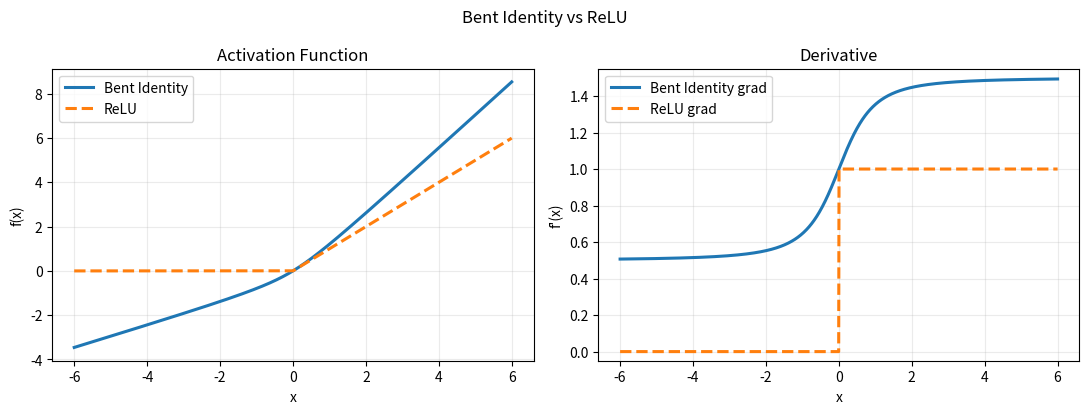

The script that saved this image: (Note: this script raises an exception after producing the figure.)
import os
import numpy as np
import matplotlib.pyplot as plt


def bent_identity(x: np.ndarray) -> np.ndarray:
    return x + (np.sqrt(x * x + 1.0) - 1.0) / 2.0


def bent_identity_grad(x: np.ndarray) -> np.ndarray:
    return 1.0 + x / (2.0 * np.sqrt(x * x + 1.0))


def relu(x: np.ndarray) -> np.ndarray:
    return np.maximum(0.0, x)


def relu_grad(x: np.ndarray) -> np.ndarray:
    return (x > 0.0).astype(np.float64)


def main() -> None:
    x = np.linspace(-6.0, 6.0, 1200)

    y_bent = bent_identity(x)
    y_relu = relu(x)
    dy_bent = bent_identity_grad(x)
    dy_relu = relu_grad(x)

    fig, axes = plt.subplots(1, 2, figsize=(11, 4.2), dpi=140)

    axes[0].plot(x, y_bent, label="Bent Identity", linewidth=2.2)
    axes[0].plot(x, y_relu, label="ReLU", linewidth=2.2, linestyle="--")
    axes[0].set_title("Activation Function")
    axes[0].set_xlabel("x")
    axes[0].set_ylabel("f(x)")
    axes[0].grid(alpha=0.25)
    axes[0].legend()

    axes[1].plot(x, dy_bent, label="Bent Identity grad", linewidth=2.2)
    axes[1].plot(x, dy_relu, label="ReLU grad", linewidth=2.2, linestyle="--")
    axes[1].set_title("Derivative")
    axes[1].set_xlabel("x")
    axes[1].set_ylabel("f'(x)")
    axes[1].set_ylim(-0.05, 1.55)
    axes[1].grid(alpha=0.25)
    axes[1].legend()

    fig.suptitle("Bent Identity vs ReLU")
    fig.tight_layout()

    out_dir = os.path.join(os.path.dirname(__file__), "figures")
    os.makedirs(out_dir, exist_ok=True)
    out_path = os.path.join(out_dir, "bent_identity_vs_relu.png")
    fig.savefig(out_path, bbox_inches="tight")
    print(out_path)


if __name__ == "__main__":
    main()
